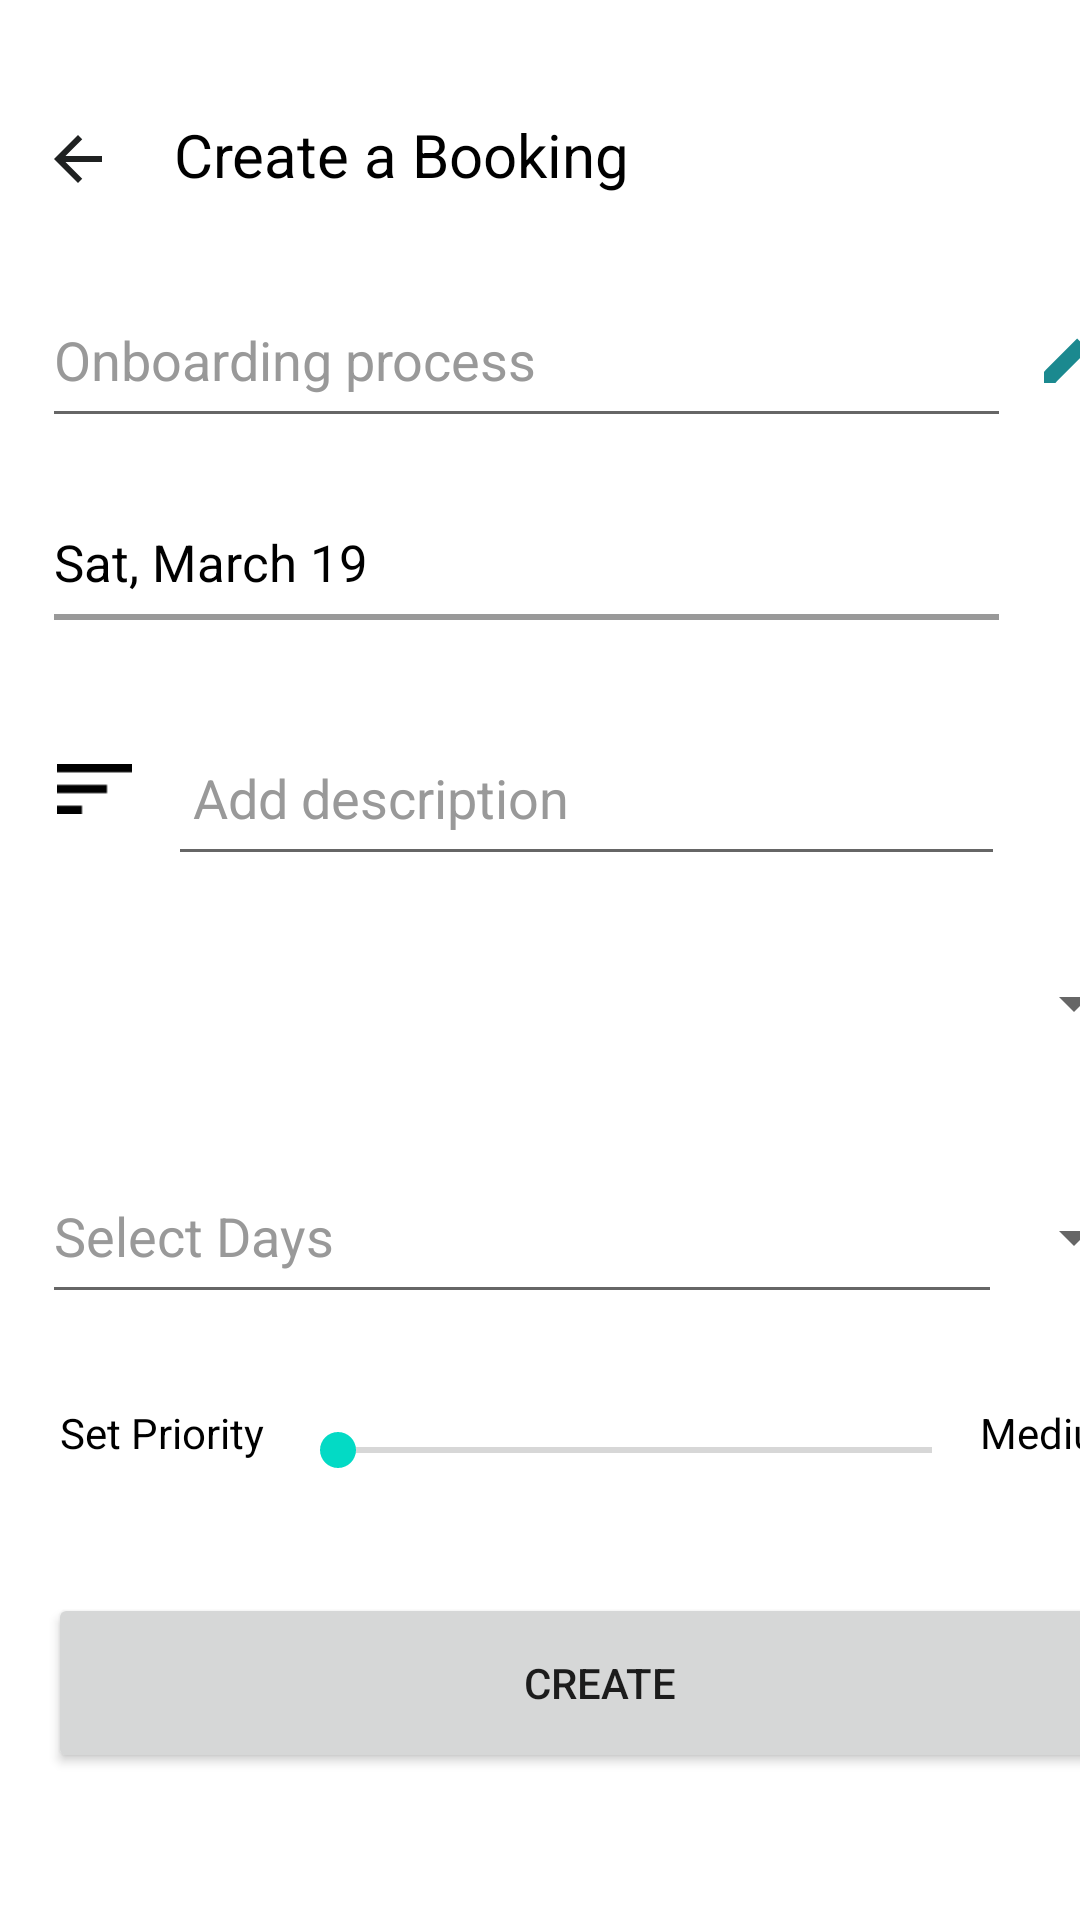

Here is an Android app screen rendered from its layout file. Give the layout XML and the strings, colors and styles it references.
<!-- AndroidManifest.xml: application theme Theme.BottomSheetfrgJava -->
<!-- res/layout/fragment_bottom_sheet.xml -->
<?xml version="1.0" encoding="utf-8"?>
<LinearLayout xmlns:android="http://schemas.android.com/apk/res/android"
    xmlns:app="http://schemas.android.com/apk/res-auto"
    xmlns:tools="http://schemas.android.com/tools"
    android:id="@+id/frameLayout"
    android:layout_width="match_parent"
    android:layout_height="match_parent"
    android:orientation="vertical"
    tools:context=".BottomSheetFragment">

    <LinearLayout
        android:layout_width="396dp"
        android:layout_height="match_parent"
        android:layout_marginLeft="4dp"
        android:orientation="vertical">

        <LinearLayout
            android:layout_width="368dp"
            android:layout_height="55dp"
            android:layout_marginLeft="6dp"
            android:layout_marginTop="18dp"
            android:layout_marginRight="10dp">


            <ImageButton
                android:id="@+id/imageButton4"
                android:layout_width="32dp"
                android:layout_height="30dp"
                android:layout_marginTop="20dp"
                android:background="@color/white"
                android:src="@drawable/arrow_back_img" />

            <TextView
                android:id="@+id/textView"
                android:layout_width="wrap_content"
                android:layout_height="wrap_content"
                android:layout_marginLeft="16dp"
                android:layout_marginTop="20dp"
                android:text="Create a Booking"
                android:textColor="@color/black"
                android:textSize="20dp" />

        </LinearLayout>

        <LinearLayout
            android:layout_width="368dp"
            android:layout_height="55dp"
            android:layout_marginLeft="10dp"
            android:layout_marginTop="18dp"
            android:layout_marginRight="10dp"
            android:orientation="horizontal">

            <EditText
                android:layout_width="323dp"
                android:layout_height="match_parent"
                android:text="Onboarding process"
                android:textColor="@color/gray_700">

            </EditText>

            <ImageButton
                android:layout_width="32dp"
                android:layout_height="match_parent"
                android:background="@color/white"
                android:layout_marginLeft="4dp"
                android:src="@drawable/ic_edit_book_name">

            </ImageButton>


        </LinearLayout>

        <LinearLayout
            android:layout_width="368dp"
            android:layout_height="55dp"
            android:layout_marginLeft="10dp"
            android:layout_marginTop="18dp"
            android:layout_marginRight="10dp"
            android:orientation="vertical">

            <TextView
                android:id="@+id/textview_date"
                android:layout_width="345dp"
                android:layout_height="wrap_content"
                android:layout_marginLeft="4dp"
                android:layout_marginTop="12dp"
                android:text="Sat, March 19"
                android:textColor="@color/black"
                android:textSize="17dp">

            </TextView>

            <View
                android:id="@+id/SplitLine_hor1"
                android:layout_width="315dp"
                android:layout_height="2dp"
                android:layout_marginLeft="4dp"
                android:layout_marginTop="6dp"
                android:background="@color/gray_700" />


        </LinearLayout>

        <LinearLayout
            android:layout_width="368dp"
            android:layout_height="55dp"
            android:layout_marginLeft="10dp"
            android:layout_marginTop="18dp"
            android:layout_marginRight="10dp"
            android:orientation="horizontal">

            <ImageView
                android:layout_width="25dp"
                android:layout_height="wrap_content"
                android:layout_marginLeft="5dp"
                android:layout_marginTop="14dp"
                android:background="@color/white"
                android:src="@drawable/add_des_img">


            </ImageView>

            <EditText
                android:layout_width="279dp"
                android:layout_height="match_parent"
                android:layout_marginLeft="12dp"
                android:text=" Add description"
                android:textColor="@color/gray_700">

            </EditText>


        </LinearLayout>

        <LinearLayout
            android:layout_width="368dp"
            android:layout_height="55dp"
            android:layout_marginLeft="10dp"
            android:layout_marginTop="18dp"
            android:layout_marginRight="10dp"
            android:orientation="horizontal">

            <Spinner
                android:id="@+id/news_spinner"
                android:layout_width="match_parent"
                android:layout_height="wrap_content"
                android:layout_gravity="center"
                android:layout_marginLeft="8dp"
                android:layout_marginTop="11dp"
                android:layout_marginBottom="14dp">

            </Spinner>


        </LinearLayout>


        <LinearLayout
            android:layout_width="368dp"
            android:layout_height="55dp"
            android:layout_marginLeft="10dp"
            android:layout_marginTop="18dp"
            android:layout_marginRight="10dp"
            android:orientation="horizontal">

            <EditText
                android:layout_width="320dp"
                android:layout_height="match_parent"
                android:text="Select Days"
                android:textColor="@color/gray_700">

            </EditText>

            <Spinner
                android:id="@+id/days_spinner"
                android:layout_width="wrap_content"
                android:layout_height="wrap_content"
                android:layout_gravity="center"
                android:layout_marginTop="2dp"></Spinner>


        </LinearLayout>


        <LinearLayout
            android:layout_width="368dp"
            android:layout_height="55dp"
            android:layout_marginLeft="10dp"
            android:layout_marginTop="18dp"
            android:layout_marginRight="10dp"
            android:orientation="horizontal">

            <TextView
                android:id="@+id/textView4"
                android:layout_width="wrap_content"
                android:layout_height="wrap_content"
                android:layout_marginLeft="6dp"
                android:layout_marginTop="12dp"
                android:layout_weight="2"
                android:text="Set Priority"
                android:textColor="@color/black" />

            <SeekBar
                android:id="@+id/simpleSeekBar"
                android:layout_width="230dp"
                android:layout_height="match_parent"
                android:layout_gravity="center" />

            <TextView
                android:id="@+id/textView2"
                android:layout_width="wrap_content"
                android:layout_height="21dp"
                android:layout_marginTop="12dp"
                android:layout_weight="1"
                android:text="Medium"
                android:textColor="@color/black" />
        </LinearLayout>

        <Button
            android:id="@+id/create_button"
            android:layout_width="368dp"
            android:layout_height="60dp"
            android:layout_marginLeft="12dp"
            android:layout_marginTop="20dp"
            android:text="Create" />
    </LinearLayout>
</LinearLayout>
<!-- resources referenced by this layout -->
<resources>
  <color name="black">#FF000000</color>
  <color name="gray_700">#999999</color>
  <color name="white">#FFFFFFFF</color>
  <!-- drawable add_des_img: png bitmap (drawable, 134 bytes) -->
  <!-- drawable arrow_back_img (drawable) -->
  <vector android:autoMirrored="true" android:height="24dp"
      android:tint="#1F2121" android:viewportHeight="24"
      android:viewportWidth="24" android:width="24dp" xmlns:android="http://schemas.android.com/apk/res/android">
      <path android:fillColor="@android:color/white" android:pathData="M20,11H7.83l5.59,-5.59L12,4l-8,8 8,8 1.41,-1.41L7.83,13H20v-2z"/>
  </vector>
  <!-- drawable ic_edit_book_name (drawable) -->
  <vector android:height="24dp" android:tint="#1B898F"
      android:viewportHeight="24" android:viewportWidth="24"
      android:width="24dp" xmlns:android="http://schemas.android.com/apk/res/android">
      <path android:fillColor="@android:color/white" android:pathData="M3,17.25V21h3.75L17.81,9.94l-3.75,-3.75L3,17.25zM20.71,7.04c0.39,-0.39 0.39,-1.02 0,-1.41l-2.34,-2.34c-0.39,-0.39 -1.02,-0.39 -1.41,0l-1.83,1.83 3.75,3.75 1.83,-1.83z"/>
  </vector>
  <style name="Theme.BottomSheetfrgJava" parent="Theme.MaterialComponents.DayNight.DarkActionBar">
          
          <item name="colorPrimary">@color/purple_500</item>
          <item name="colorPrimaryVariant">@color/purple_700</item>
          <item name="colorOnPrimary">@color/white</item>
          
          <item name="colorSecondary">@color/teal_200</item>
          <item name="colorOnSecondary">@color/black</item>
          
          <item name="android:statusBarColor" tools:targetApi="l">?attr/colorPrimaryVariant</item>
          
      </style>
  <color name="purple_500">#FF6200EE</color>
  <color name="purple_700">#FF3700B3</color>
  <color name="teal_200">#FF03DAC5</color>
</resources>
